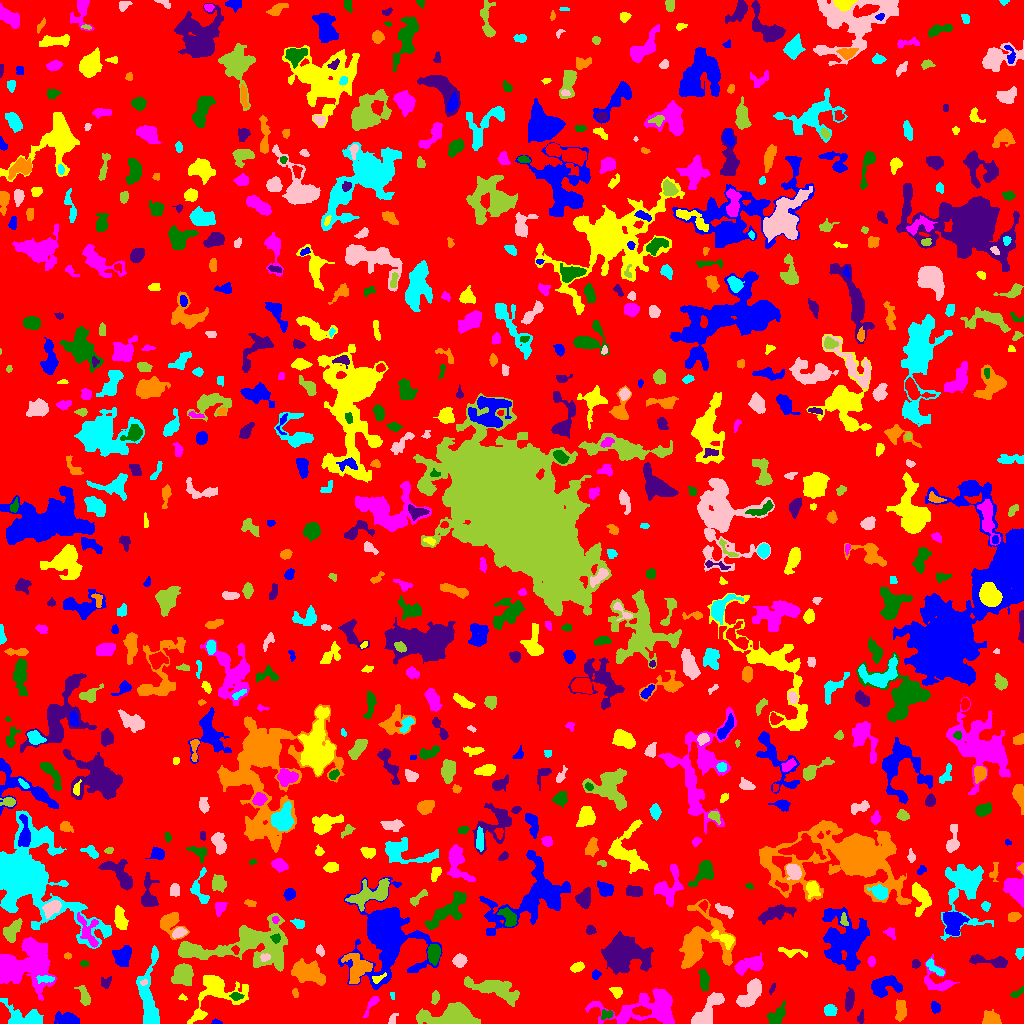

The data file committed next to this chart (first rows):
ID, X, Y, A, B, theta, total_flux, mu_max, mu_median, mu_mean, R_fwhm, R_e, R10, R90, x_start, x_end, y_start, y_end, area, greylevel
0, 509.5, 505.4, 296.9, 293.8, -0.3488, 919122, 9.0, 1.0, 1.215, 43.75, 219.5, 81.95, 361.2, 0, 1023, 0, 1023, 756202, 1.215
1, 216.2, 1.229, 2.577, 1.198, -0.06008, 83.0, 5.0, 2.0, 1.804, 1.871, 2.034, 0.5642, 3.29, 211, 222, 0, 5, 46, 4.804
2, 217.8, 33.22, 13.32, 9.362, 0.1481, 2987, 12.0, 3.0, 3.697, 6.723, 8.195, 2.932, 14.15, 187, 248, 0, 48, 808, 5.697
3, 648, 14.84, 21.32, 8.456, 0.07972, 4912, 10.0, 3.0, 3.773, 11.18, 11.24, 4.146, 17.97, 585, 674, 0, 35, 1302, 5.773
4, 777.6, 8.303, 5.578, 2.97, 0.8657, 522.0, 6.0, 2.0, 2.148, 5.14, 4.478, 1.596, 7.356, 767, 785, 0, 23, 243, 5.148
5, 860.7, 5.665, 3.178, 1.639, 1.321, 173.0, 4.0, 2.0, 2.276, 4.146, 2.764, 1.128, 4.222, 857, 864, 0, 14, 76, 5.276
6, 900.4, 13.24, 5.504, 2.343, 1.534, 404.0, 4.0, 2.0, 1.952, 6.308, 4.478, 1.784, 7.024, 895, 906, 2, 24, 207, 4.952
7, 27.31, 6.393, 9.885, 4.51, -0.2205, 1286, 12.0, 2.0, 2.679, 4.82, 5.232, 1.871, 10.25, 0, 43, 0, 25, 480, 5.679
8, 392.5, 4.175, 3.251, 1.684, 1.107, 240.0, 6.0, 3.0, 3.117, 3.568, 2.706, 0.9772, 4.442, 388, 398, 0, 10, 77, 5.117
9, 452.7, 5.939, 11.61, 4.881, 0.02422, 7959, 36.0, 6.0, 9.309, 6.206, 7.653, 2.764, 13.18, 416, 480, 0, 21, 855, 11.31
10, 641.3, 12.12, 4.775, 2.133, -0.1137, 407.0, 4.0, 3.0, 2.643, 6.433, 4.184, 1.784, 6.18, 632, 651, 7, 18, 154, 9.643
11, 67.62, 4.388, 5.907, 2.792, -0.1428, 1178, 9.0, 4.0, 4.548, 6.206, 4.983, 2.034, 7.878, 54, 79, 0, 12, 259, 6.548
12, 199.3, 9.543, 2.357, 1.826, -0.8059, 116.0, 5.0, 1.0, 1.468, 2.185, 2.326, 0.7979, 3.827, 194, 204, 5, 14, 79, 6.468
13, 371.9, 19.64, 6.819, 1.652, 1.01, 125.0, 4.0, 1.0, 0.9542, 2.985, 3.038, 0.9772, 5.015, 363, 379, 6, 27, 131, 4.954
14, 606.8, 8.825, 2.884, 1.575, 0.389, 97.0, 3.0, 1.0, 0.9898, 3.09, 2.646, 0.9772, 4.146, 601, 613, 4, 14, 98, 5.99
15, 849.6, 24.34, 5.097, 1.966, 1.395, 529.0, 6.0, 3.0, 2.907, 5.614, 4.029, 1.596, 6.283, 845, 854, 12, 36, 182, 5.907
16, 991.5, 4.603, 4.168, 3.218, -0.08664, 1231, 11.0, 6.0, 5.726, 5.917, 4.549, 1.871, 7.047, 982, 1001, 0, 14, 215, 7.726
17, 830.1, 13.04, 3.083, 2.705, -0.1619, 340.0, 5.0, 2.0, 2.5, 4.514, 3.7, 1.382, 5.67, 824, 837, 8, 19, 136, 5.5
18, 749.6, 28.72, 8.982, 3.723, 0.8682, 1117, 7.0, 2.0, 2.586, 6.283, 6.155, 2.326, 9.837, 736, 761, 16, 45, 432, 6.586
19, 435.3, 25.84, 3.098, 1.794, 1.413, 154.0, 3.0, 2.0, 1.621, 3.909, 3.038, 1.262, 4.787, 431, 439, 19, 33, 95, 5.621
20, 492.1, 14.87, 4.607, 2.373, -1.248, 586.0, 7.0, 3.0, 3.117, 5.14, 4.184, 1.693, 6.482, 487, 499, 5, 24, 188, 6.117
21, 935.5, 15.9, 2.568, 2.06, -1.18, 251.0, 6.0, 2.0, 2.51, 3.827, 2.932, 1.128, 4.687, 931, 940, 10, 22, 100, 5.51
22, 182.7, 25.57, 2.212, 1.445, -0.1304, 72.0, 4.0, 1.5, 1.565, 2.706, 2.111, 0.7979, 3.338, 178, 187, 23, 30, 46, 4.565
23, 18.48, 57.67, 15.77, 9.258, 0.2579, 13349, 43.0, 5.0, 7.797, 6.887, 9.624, 3.241, 19.12, 0, 56, 23, 86, 1712, 9.797
24, 236.3, 27.39, 3.098, 1.812, -0.06538, 235.0, 5.0, 3.0, 2.582, 4.068, 3.09, 1.128, 4.583, 229, 244, 23, 31, 91, 8.582
25, 772.5, 35.6, 2.958, 1.077, 1.112, 45.0, 2.0, 1.0, 0.8824, 3.338, 1.954, 0.7979, 3.09, 769, 775, 29, 40, 51, 4.882
26, 294.6, 31.43, 2.012, 1.114, 1.39, 42.0, 3.0, 1.0, 0.7636, 1.871, 1.693, 0.5642, 2.821, 292, 298, 26, 35, 55, 4.764
27, 392.2, 27.95, 2.265, 1.069, -1.401, 58.0, 3.0, 2.0, 1.657, 2.585, 1.954, 0.5642, 2.985, 390, 394, 24, 31, 35, 4.657
28, 706.3, 10.24, 10.07, 3.772, 0.9381, 2076, 13.0, 3.0, 4.211, 6.103, 6.283, 2.326, 10.22, 691, 724, 0, 31, 493, 7.211
29, 84.11, 27.27, 5.305, 2.326, -1.255, 340.0, 4.0, 2.0, 1.921, 5.863, 4.146, 1.693, 6.58, 74, 90, 18, 38, 177, 5.921
30, 269.8, 39.41, 2.232, 1.913, 1.096, 164.0, 5.0, 2.0, 2.216, 2.985, 2.585, 0.9772, 4.184, 266, 275, 34, 44, 74, 5.216
31, 884.2, 38.17, 7.973, 4.711, 0.1435, 1193, 6.0, 3.0, 2.699, 8.777, 6.408, 2.523, 9.853, 871, 902, 26, 48, 442, 5.699
32, 617, 31.57, 2.783, 2.277, -0.8568, 297.0, 7.0, 2.0, 2.652, 3.141, 2.932, 1.128, 5.046, 609, 622, 25, 36, 112, 5.652
33, 938, 41.59, 9.221, 6.578, -0.69, 844.0, 7.0, 2.0, 2.405, 3.656, 6.024, 2.111, 9.288, 924, 959, 32, 69, 351, 5.405
34, 1017, 30.26, 4.187, 1.358, 0.5432, 87.0, 2.0, 1.0, 0.9886, 4.549, 2.585, 1.128, 4.222, 1010, 1023, 26, 37, 88, 4.989
35, 105.8, 41.0, 2.848, 2.602, 0.927, 124.0, 3.0, 1.0, 1.216, 2.706, 3.192, 1.128, 5.109, 101, 111, 35, 47, 102, 4.216
36, 307.6, 50.35, 8.88, 4.924, -0.3542, 2436, 10.0, 4.0, 4.164, 8.849, 7.838, 3.038, 11.95, 291, 325, 38, 65, 585, 6.164
37, 45.72, 44.78, 4.694, 1.744, -0.01442, 306.0, 7.0, 2.0, 2.638, 2.985, 3.241, 1.262, 5.232, 36, 54, 40, 48, 116, 8.638
38, 144.2, 41.07, 1.922, 1.189, 0.1976, 75.0, 5.0, 2.0, 1.786, 1.871, 1.693, 0.5642, 2.877, 140, 147, 38, 44, 42, 10.79
39, 494.8, 34.92, 13.82, 4.167, -0.2754, 2606, 9.0, 3.0, 3.691, 7.695, 8.387, 3.141, 13.33, 464, 519, 17, 47, 706, 5.691
40, 559.4, 54.78, 14.69, 11.14, -0.5299, 3153, 9.0, 3.0, 3.182, 6.77, 10.12, 3.656, 15.99, 531, 602, 34, 86, 991, 5.182
41, 595.6, 48.88, 1.961, 1.731, 0.01799, 103.0, 4.0, 1.0, 1.355, 3.09, 2.257, 0.7979, 3.742, 592, 601, 44, 54, 76, 6.355
42, 378.2, 45.24, 4.378, 1.887, 0.4647, 180.0, 5.0, 2.0, 2.143, 3.141, 2.877, 1.128, 4.478, 372, 386, 40, 51, 84, 10.14
43, 749.1, 58.21, 7.728, 3.073, 0.3088, 1494, 10.0, 4.0, 4.093, 7.069, 5.642, 2.257, 8.813, 734, 763, 48, 71, 365, 8.093
44, 704.2, 44.49, 4.226, 2.054, -1.449, 320.0, 5.0, 1.0, 1.667, 4.297, 3.523, 1.382, 5.614, 698, 709, 33, 54, 192, 5.667
45, 915.7, 59.54, 2.265, 2.052, 1.478, 133.0, 3.0, 2.0, 1.873, 3.989, 2.821, 1.128, 4.107, 912, 920, 55, 64, 71, 5.873
46, 358.2, 55.26, 6.788, 6.211, 1.563, 1886, 10.0, 3.0, 3.826, 7.225, 6.531, 2.523, 10.91, 341, 372, 40, 70, 493, 7.826
47, 935.2, 55.02, 6.106, 1.875, -0.7147, 405.0, 6.0, 3.0, 2.647, 4.951, 3.742, 1.382, 5.89, 926, 944, 48, 65, 153, 7.647
48, 459.6, 62.88, 2.931, 2.796, 0.931, 519.0, 8.0, 3.0, 3.285, 4.583, 3.656, 1.493, 5.836, 452, 467, 56, 70, 158, 6.285
49, 182.9, 48.93, 5.176, 4.586, 1.181, 2252, 12.0, 5.0, 5.73, 7.653, 6.206, 2.459, 9.707, 171, 193, 38, 60, 393, 7.73
50, 540, 52.09, 3.642, 3.534, 0.623, 831.0, 8.0, 4.0, 3.976, 6.482, 4.687, 1.871, 7.181, 533, 548, 45, 60, 209, 8.976
51, 122.9, 68.24, 4.908, 3.984, 1.12, 804.0, 6.0, 3.0, 2.619, 7.159, 5.382, 2.185, 8.311, 112, 131, 57, 78, 307, 5.619
52, 577.3, 56.41, 3.11, 1.888, 0.4284, 276.0, 6.0, 2.0, 2.339, 4.029, 3.09, 1.262, 4.853, 570, 584, 51, 62, 118, 9.339
53, 871.4, 62.6, 2.548, 1.706, -1.498, 144.0, 5.0, 2.0, 1.946, 2.646, 2.585, 0.9772, 4.222, 867, 875, 57, 67, 74, 5.946
54, 83.93, 59.62, 2.127, 1.455, -0.0522, 71.0, 3.0, 1.0, 1.34, 2.523, 2.185, 0.7979, 3.523, 80, 88, 57, 63, 53, 4.34
55, 990.5, 62.17, 11.63, 2.385, -0.1198, 530.0, 4.0, 2.0, 1.803, 7.334, 5.323, 2.034, 8.406, 969, 1007, 56, 69, 294, 4.803
56, 67.51, 67.55, 1.832, 1.489, -0.0233, 67.0, 3.0, 1.0, 1.426, 2.523, 2.111, 0.7979, 3.385, 64, 71, 64, 71, 47, 4.426
57, 1020, 70.37, 2.414, 1.951, 1.571, 108.0, 3.0, 1.0, 1.317, 3.478, 2.764, 0.9772, 4.184, 1015, 1023, 64, 75, 82, 5.317
58, 265.1, 66.29, 2.539, 1.867, 0.2203, 124.0, 3.0, 2.0, 1.676, 3.568, 2.646, 1.128, 4.146, 260, 270, 62, 70, 74, 10.68
59, 189.1, 72.75, 6.197, 2.877, -0.1571, 1121, 10.0, 3.0, 4.076, 5.382, 4.652, 1.871, 7.959, 179, 208, 66, 80, 275, 9.076
... 749 more rows
